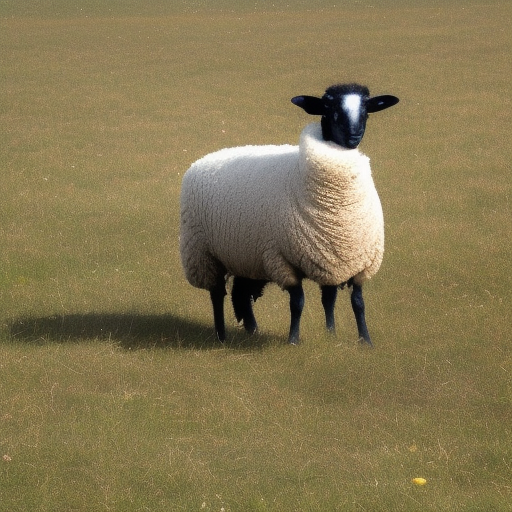
Generation parameters embedded in this image by AUTOMATIC1111 Stable Diffusion web UI or a fork of it (Forge, ...) (PNG 'parameters' text chunk):
A photo of a sheep in the meadow
Steps: 20, Sampler: Euler a, CFG scale: 7, Seed: 3419187433, Size: 512x512, Model hash: 4c86efd062, Model: model